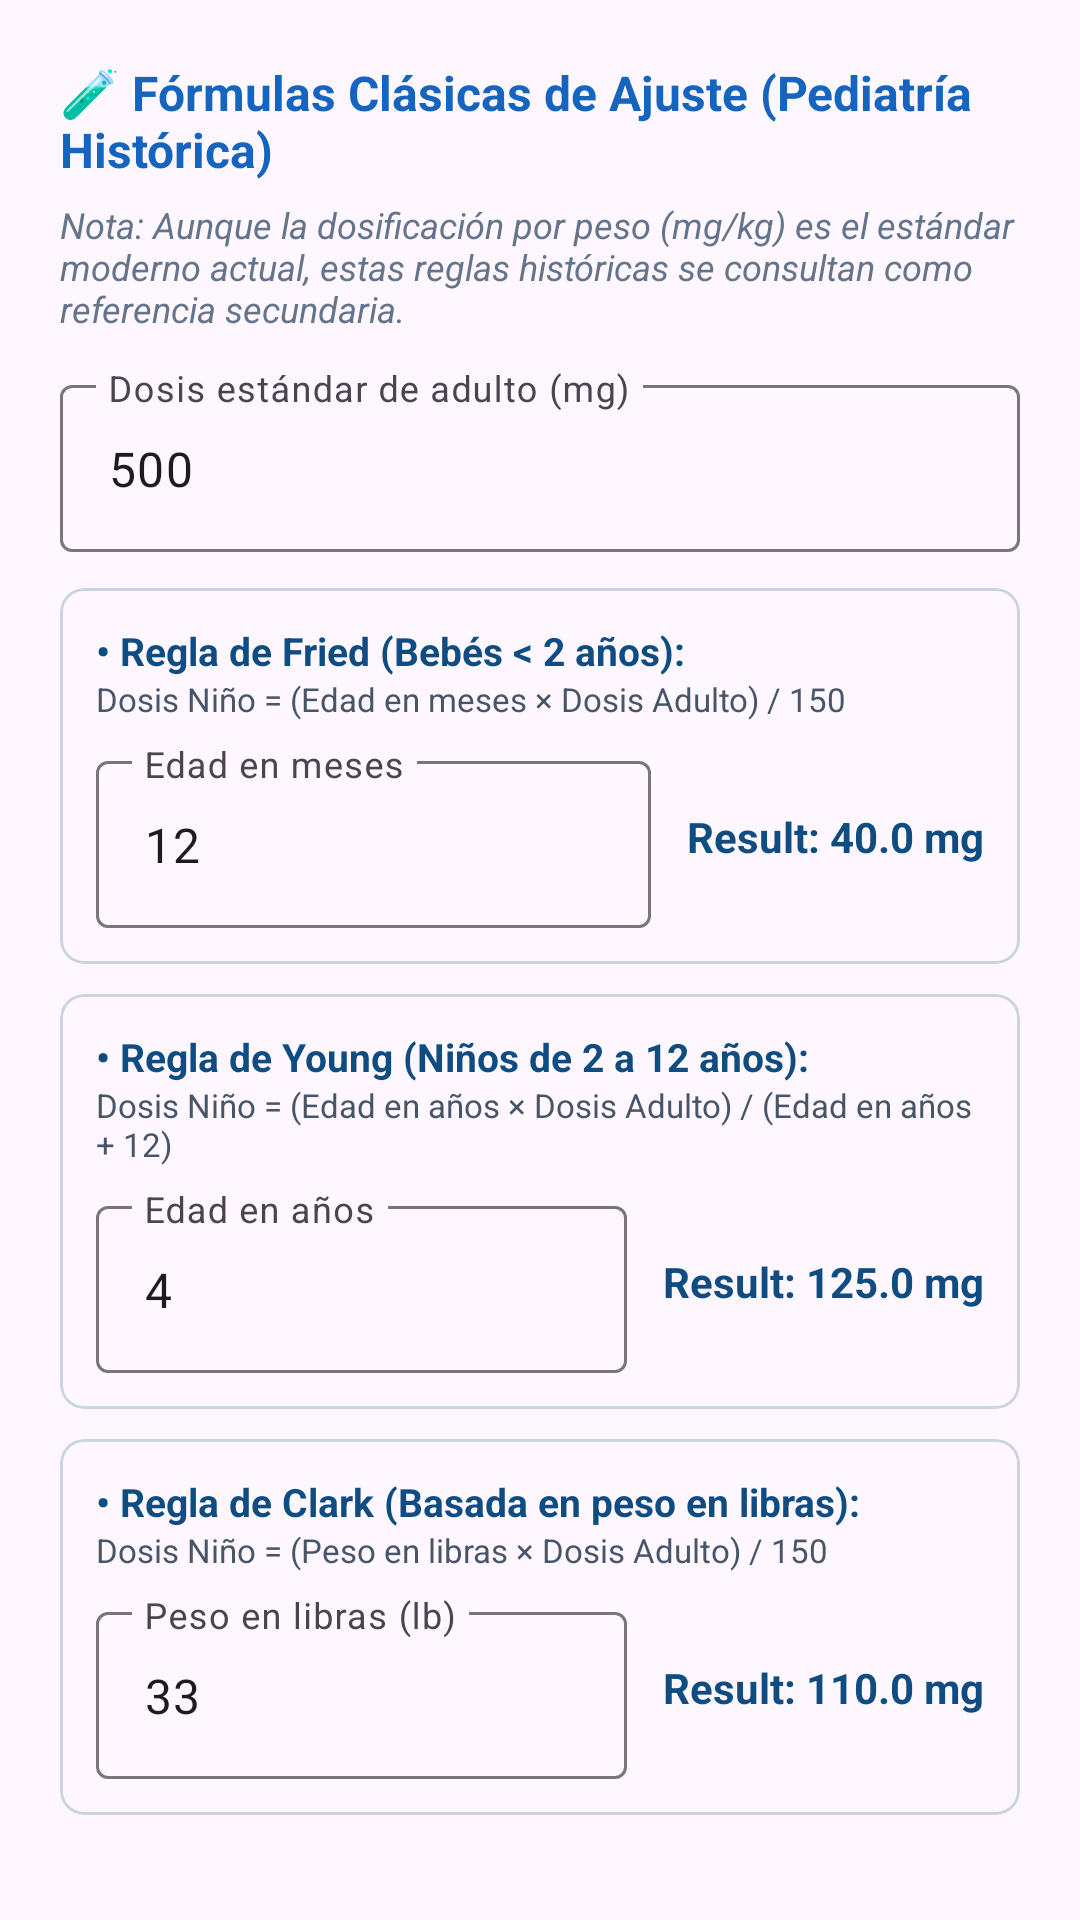

Here is an Android app screen rendered from its layout file. Give the layout XML and the strings, colors and styles it references.
<!-- AndroidManifest.xml: application theme Theme.GuiaFarmaceutica -->
<!-- res/layout/dialog_formulas_historicas.xml -->
<?xml version="1.0" encoding="utf-8"?>
<LinearLayout xmlns:android="http://schemas.android.com/apk/res/android"
    xmlns:app="http://schemas.android.com/apk/res-auto"
    android:layout_width="match_parent"
    android:layout_height="wrap_content"
    android:orientation="vertical"
    android:padding="20dp">

    <TextView
        android:layout_width="wrap_content"
        android:layout_height="wrap_content"
        android:text="🧪 Fórmulas Clásicas de Ajuste (Pediatría Histórica)"
        android:textColor="@color/azul_clinico"
        android:textSize="16sp"
        android:textStyle="bold" />

    <TextView
        android:layout_width="match_parent"
        android:layout_height="wrap_content"
        android:layout_marginTop="6dp"
        android:text="Nota: Aunque la dosificación por peso (mg/kg) es el estándar moderno actual, estas reglas históricas se consultan como referencia secundaria."
        android:textColor="#64748B"
        android:textSize="12sp"
        android:textStyle="italic" />

    <com.google.android.material.textfield.TextInputLayout
        android:layout_width="match_parent"
        android:layout_height="wrap_content"
        android:layout_marginTop="12dp"
        android:hint="Dosis estándar de adulto (mg)">

        <com.google.android.material.textfield.TextInputEditText
            android:id="@+id/dialog_dosis_adulto"
            android:layout_width="match_parent"
            android:layout_height="wrap_content"
            android:inputType="numberDecimal"
            android:text="500" />
    </com.google.android.material.textfield.TextInputLayout>

    
    <com.google.android.material.card.MaterialCardView
        android:layout_width="match_parent"
        android:layout_height="wrap_content"
        android:layout_marginTop="12dp"
        app:cardCornerRadius="8dp"
        app:strokeColor="#CBD5E1"
        app:strokeWidth="1dp">

        <LinearLayout
            android:layout_width="match_parent"
            android:layout_height="wrap_content"
            android:orientation="vertical"
            android:padding="12dp">

            <TextView
                android:layout_width="wrap_content"
                android:layout_height="wrap_content"
                android:text="• Regla de Fried (Bebés &lt; 2 años):"
                android:textColor="#0F4C81"
                android:textSize="13sp"
                android:textStyle="bold" />

            <TextView
                android:layout_width="wrap_content"
                android:layout_height="wrap_content"
                android:text="Dosis Niño = (Edad en meses × Dosis Adulto) / 150"
                android:textColor="#475569"
                android:textSize="11sp" />

            <LinearLayout
                android:layout_width="match_parent"
                android:layout_height="wrap_content"
                android:layout_marginTop="8dp"
                android:gravity="center_vertical"
                android:orientation="horizontal">

                <com.google.android.material.textfield.TextInputLayout
                    android:layout_width="0dp"
                    android:layout_height="wrap_content"
                    android:layout_weight="1"
                    android:hint="Edad en meses">

                    <com.google.android.material.textfield.TextInputEditText
                        android:id="@+id/dialog_fried_meses"
                        android:layout_width="match_parent"
                        android:layout_height="wrap_content"
                        android:inputType="numberDecimal"
                        android:text="12" />
                </com.google.android.material.textfield.TextInputLayout>

                <TextView
                    android:id="@+id/dialog_fried_resultado"
                    android:layout_width="wrap_content"
                    android:layout_height="wrap_content"
                    android:layout_marginStart="12dp"
                    android:text="Result: 40.0 mg"
                    android:textColor="#0F4C81"
                    android:textSize="14sp"
                    android:textStyle="bold" />

            </LinearLayout>

        </LinearLayout>

    </com.google.android.material.card.MaterialCardView>

    
    <com.google.android.material.card.MaterialCardView
        android:layout_width="match_parent"
        android:layout_height="wrap_content"
        android:layout_marginTop="10dp"
        app:cardCornerRadius="8dp"
        app:strokeColor="#CBD5E1"
        app:strokeWidth="1dp">

        <LinearLayout
            android:layout_width="match_parent"
            android:layout_height="wrap_content"
            android:orientation="vertical"
            android:padding="12dp">

            <TextView
                android:layout_width="wrap_content"
                android:layout_height="wrap_content"
                android:text="• Regla de Young (Niños de 2 a 12 años):"
                android:textColor="#0F4C81"
                android:textSize="13sp"
                android:textStyle="bold" />

            <TextView
                android:layout_width="wrap_content"
                android:layout_height="wrap_content"
                android:text="Dosis Niño = (Edad en años × Dosis Adulto) / (Edad en años + 12)"
                android:textColor="#475569"
                android:textSize="11sp" />

            <LinearLayout
                android:layout_width="match_parent"
                android:layout_height="wrap_content"
                android:layout_marginTop="8dp"
                android:gravity="center_vertical"
                android:orientation="horizontal">

                <com.google.android.material.textfield.TextInputLayout
                    android:layout_width="0dp"
                    android:layout_height="wrap_content"
                    android:layout_weight="1"
                    android:hint="Edad en años">

                    <com.google.android.material.textfield.TextInputEditText
                        android:id="@+id/dialog_young_anos"
                        android:layout_width="match_parent"
                        android:layout_height="wrap_content"
                        android:inputType="numberDecimal"
                        android:text="4" />
                </com.google.android.material.textfield.TextInputLayout>

                <TextView
                    android:id="@+id/dialog_young_resultado"
                    android:layout_width="wrap_content"
                    android:layout_height="wrap_content"
                    android:layout_marginStart="12dp"
                    android:text="Result: 125.0 mg"
                    android:textColor="#0F4C81"
                    android:textSize="14sp"
                    android:textStyle="bold" />

            </LinearLayout>

        </LinearLayout>

    </com.google.android.material.card.MaterialCardView>

    
    <com.google.android.material.card.MaterialCardView
        android:layout_width="match_parent"
        android:layout_height="wrap_content"
        android:layout_marginTop="10dp"
        app:cardCornerRadius="8dp"
        app:strokeColor="#CBD5E1"
        app:strokeWidth="1dp">

        <LinearLayout
            android:layout_width="match_parent"
            android:layout_height="wrap_content"
            android:orientation="vertical"
            android:padding="12dp">

            <TextView
                android:layout_width="wrap_content"
                android:layout_height="wrap_content"
                android:text="• Regla de Clark (Basada en peso en libras):"
                android:textColor="#0F4C81"
                android:textSize="13sp"
                android:textStyle="bold" />

            <TextView
                android:layout_width="wrap_content"
                android:layout_height="wrap_content"
                android:text="Dosis Niño = (Peso en libras × Dosis Adulto) / 150"
                android:textColor="#475569"
                android:textSize="11sp" />

            <LinearLayout
                android:layout_width="match_parent"
                android:layout_height="wrap_content"
                android:layout_marginTop="8dp"
                android:gravity="center_vertical"
                android:orientation="horizontal">

                <com.google.android.material.textfield.TextInputLayout
                    android:layout_width="0dp"
                    android:layout_height="wrap_content"
                    android:layout_weight="1"
                    android:hint="Peso en libras (lb)">

                    <com.google.android.material.textfield.TextInputEditText
                        android:id="@+id/dialog_clark_libras"
                        android:layout_width="match_parent"
                        android:layout_height="wrap_content"
                        android:inputType="numberDecimal"
                        android:text="33" />
                </com.google.android.material.textfield.TextInputLayout>

                <TextView
                    android:id="@+id/dialog_clark_resultado"
                    android:layout_width="wrap_content"
                    android:layout_height="wrap_content"
                    android:layout_marginStart="12dp"
                    android:text="Result: 110.0 mg"
                    android:textColor="#0F4C81"
                    android:textSize="14sp"
                    android:textStyle="bold" />

            </LinearLayout>

        </LinearLayout>

    </com.google.android.material.card.MaterialCardView>

</LinearLayout>
<!-- resources referenced by this layout -->
<resources>
  <color name="azul_clinico">#1565C0</color>
  <style name="Theme.GuiaFarmaceutica" parent="Theme.Material3.DayNight.NoActionBar">
          <item name="colorPrimary">@color/verde_farmacia</item>
          <item name="colorOnPrimary">@android:color/white</item>
          <item name="colorSecondary">@color/azul_clinico</item>
      </style>
  <color name="verde_farmacia">#1B7A4D</color>
</resources>
